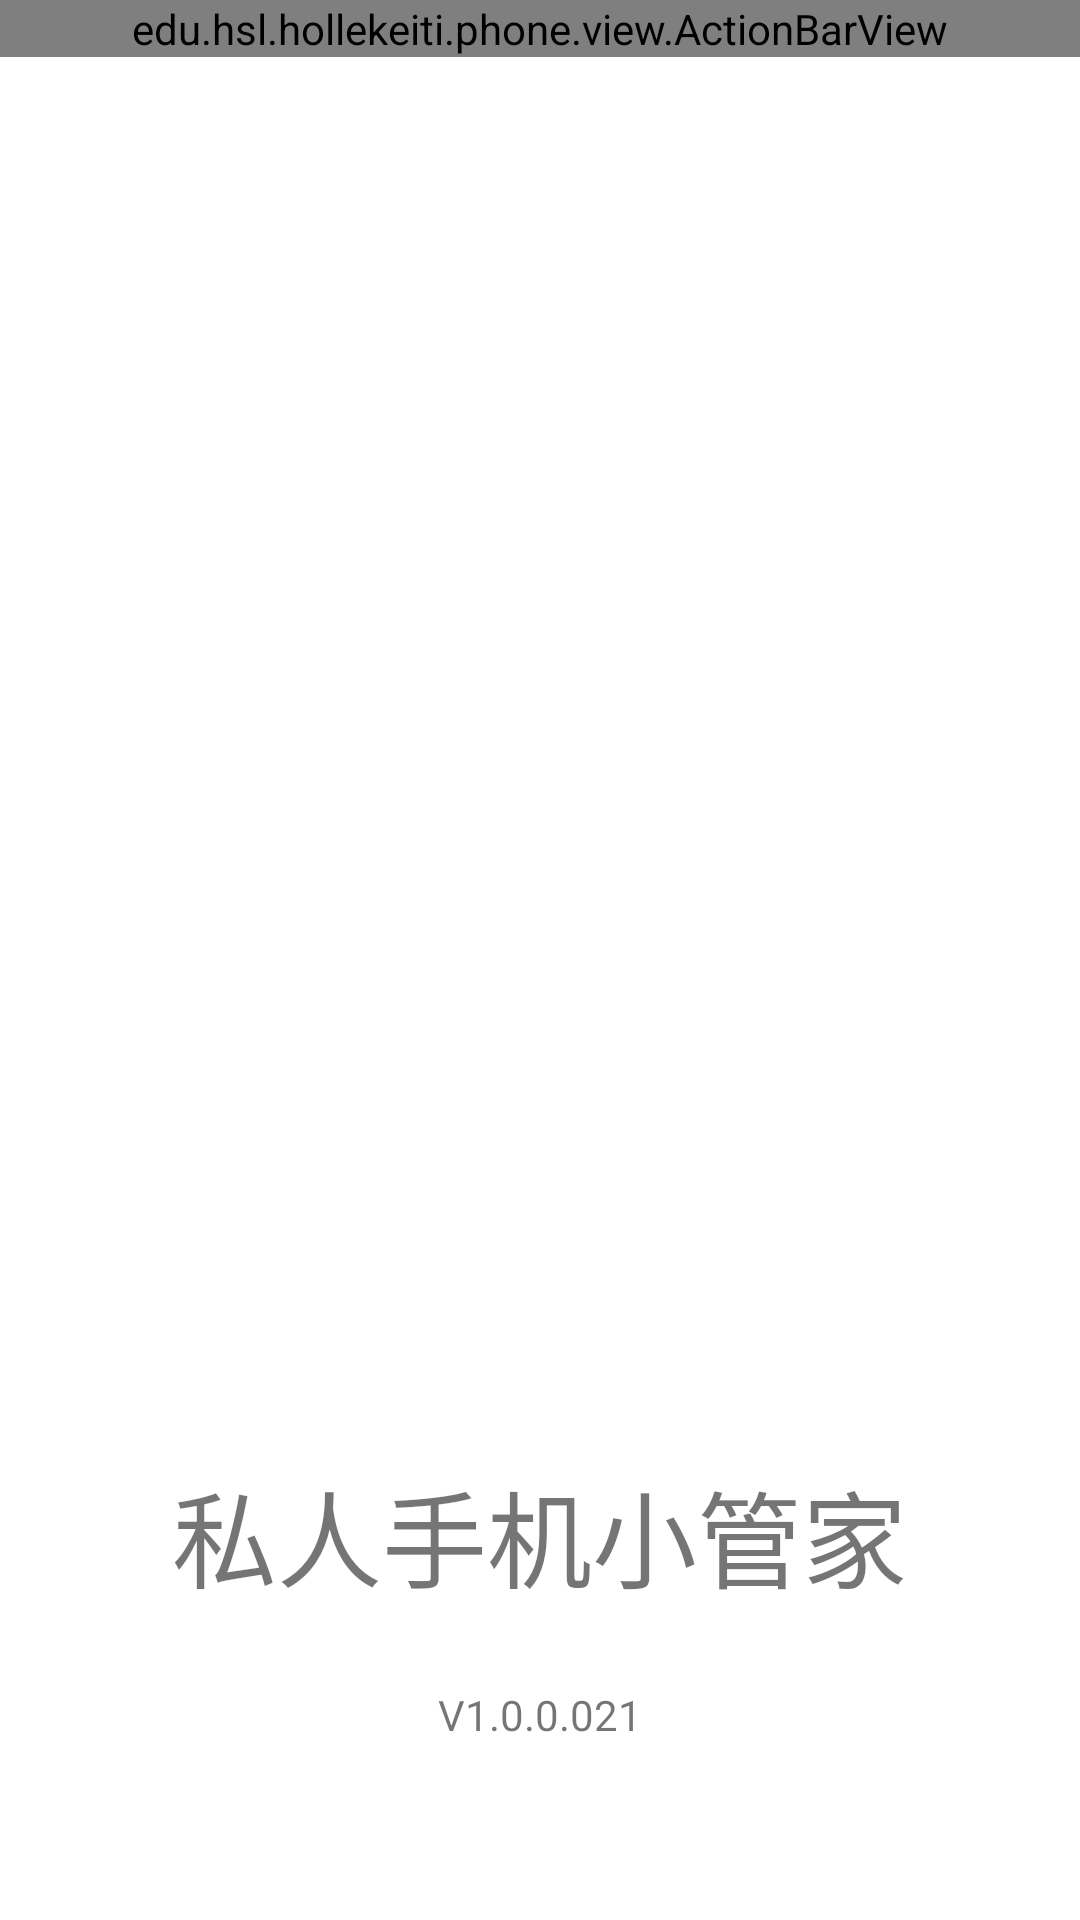

Produce the Android XML layout that renders to this screen, including the resource entries it uses.
<!-- AndroidManifest.xml: application theme AppTheme -->
<!-- res/layout/activity_about.xml -->
<?xml version="1.0" encoding="utf-8"?>
<RelativeLayout
    xmlns:android="http://schemas.android.com/apk/res/android"
    xmlns:tools="http://schemas.android.com/tools"
    android:layout_width="match_parent"
    android:layout_height="match_parent"
    android:background="@color/white"
    tools:context="edu.hsl.hollekeiti.activity.AboutActivity">
<edu.hsl.hollekeiti.phone.view.ActionBarView
    android:id="@+id/action_bar"
    android:layout_width="match_parent"
    android:layout_height="wrap_content"
    android:layout_alignParentTop="true"/>
    <ImageView
        android:id="@+id/iv_app_icon"
        android:layout_width="200dp"
        android:layout_height="300dp"
        android:layout_centerHorizontal="true"
        android:layout_centerVertical="true"
        android:src="@mipmap/androidy"/>
    <TextView
        android:id="@+id/tv_app_lable"
        android:layout_width="wrap_content"
        android:layout_height="wrap_content"
        android:layout_below="@id/iv_app_icon"
        android:layout_centerHorizontal="true"
        android:layout_marginTop="16dp"
        android:text="@string/app_name"
        android:textSize="@dimen/tel_show_text_size"/>
    <TextView
        android:id="@+id/tv_banbenhao"
        android:layout_width="wrap_content"
        android:layout_height="wrap_content"
        android:layout_below="@id/tv_app_lable"
        android:layout_centerHorizontal="true"
        android:layout_marginTop="25dp"
        android:text="V1.0.0.021"/>

</RelativeLayout>
<!-- resources referenced by this layout -->
<resources>
  <color name="white">#FFF</color>
  <dimen name="tel_show_text_size">35sp</dimen>
  <string name="app_name">私人手机小管家</string>
  <style name="AppTheme" parent="Theme.AppCompat.Light.NoActionBar">
          
          <item name="colorPrimary">@color/colorPrimary</item>
          <item name="colorPrimaryDark">@color/colorPrimaryDark</item>
          <item name="colorAccent">@color/colorAccent</item>
      </style>
  <color name="colorPrimary">#3F51B5</color>
  <color name="colorPrimaryDark">#303F9F</color>
  <color name="colorAccent">#FF4081</color>
</resources>
